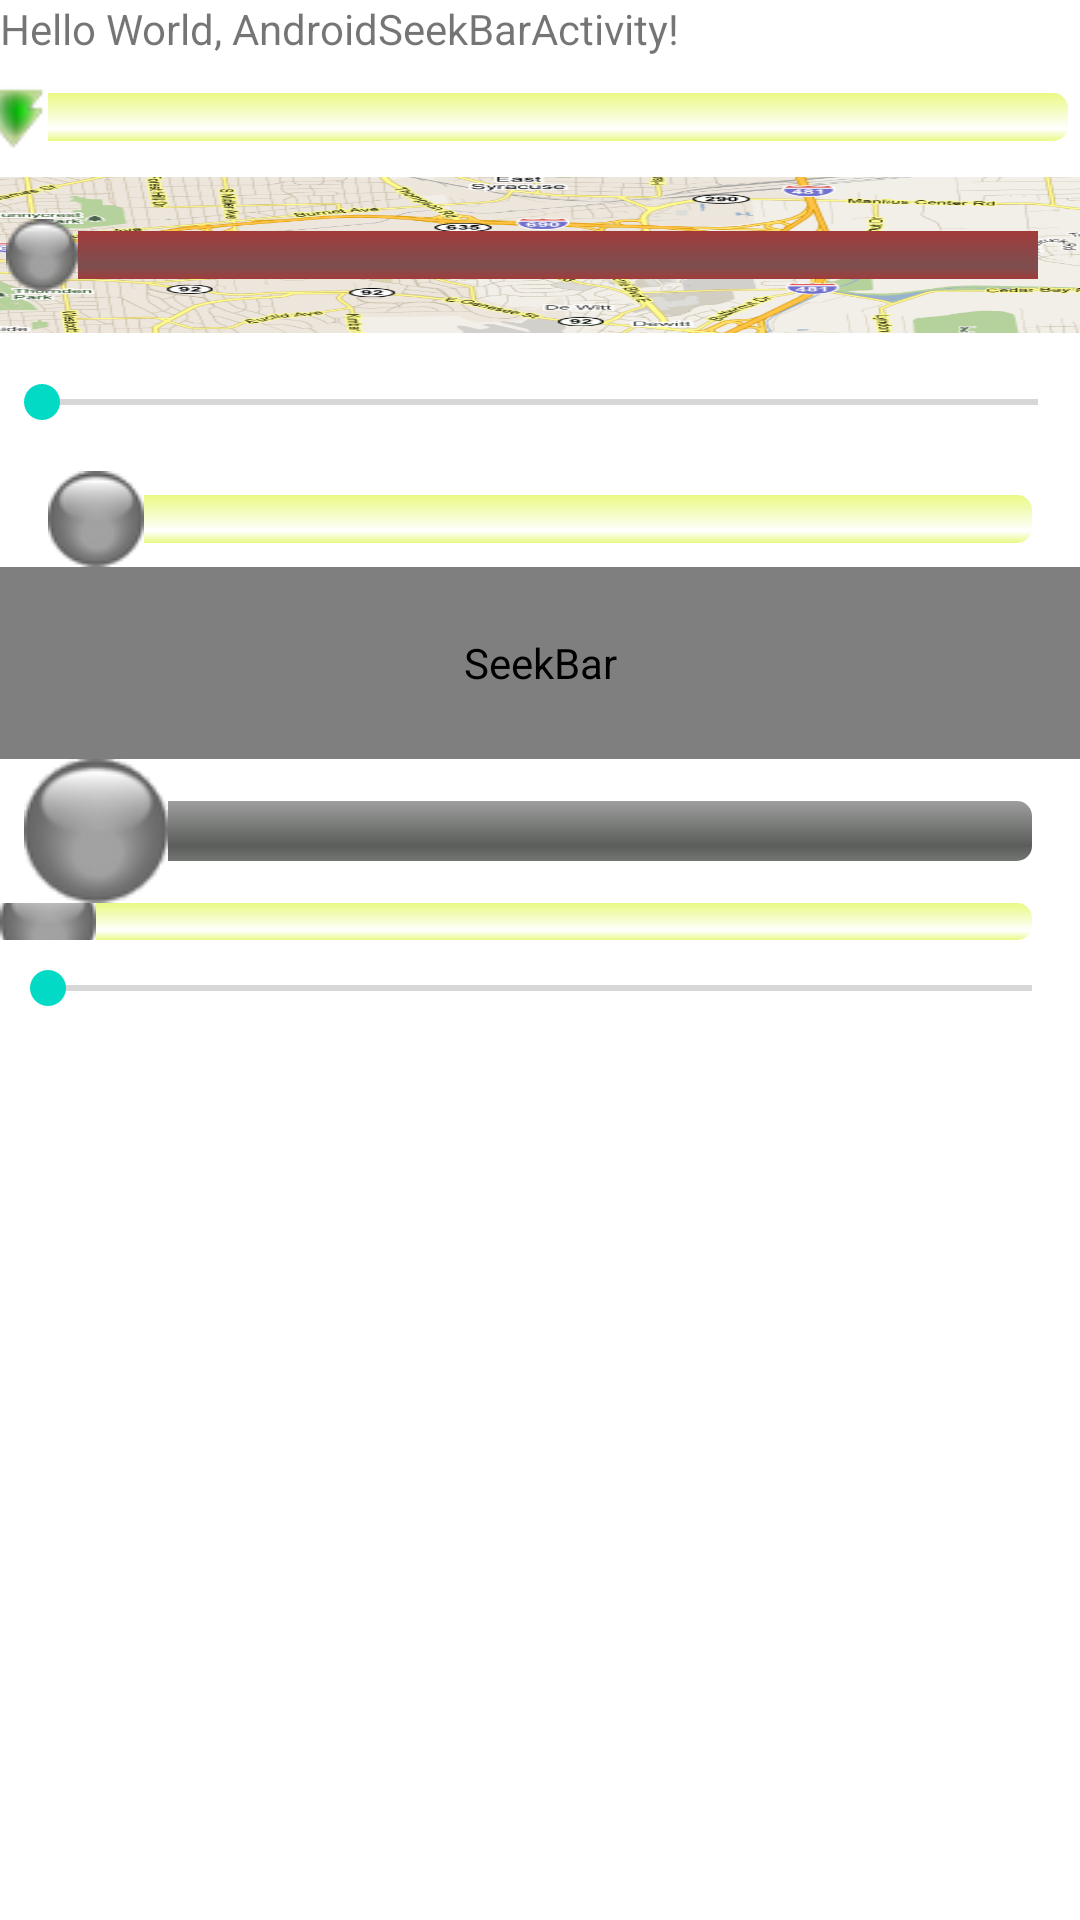

The Android layout XML behind this screen, and the referenced resources:
<!-- AndroidManifest.xml: fallback theme Theme.MaterialComponents.DayNight.NoActionBar -->
<!-- res/layout/main.xml -->
<?xml version="1.0" encoding="utf-8"?>
<LinearLayout xmlns:android="http://schemas.android.com/apk/res/android"
    android:orientation="vertical"
    android:layout_width="fill_parent"
    android:layout_height="fill_parent"
    >
<TextView  
	android:id="@+id/text"
    android:layout_width="fill_parent" 
    android:layout_height="wrap_content" 
    android:text="@string/hello"
    />
    
    	<SeekBar 
		android:id="@+id/seekbar7"
		android:padding="4dp"
		android:layout_height="40dp"
		android:thumb="@drawable/seek_thumb_down_arrow" 
		android:progressDrawable="@drawable/testseek"
		android:thumbOffset="12dp" 
		android:layout_width="fill_parent"/>    
    
    	<SeekBar 
		android:id="@+id/seekbar7"
		android:padding="14dp"
		android:layout_height="wrap_content" 
		android:thumb="@drawable/seek_thumb_24" 
		android:progressDrawable="@drawable/testseek2"
		android:background="@drawable/map" 
		android:layout_width="fill_parent"/>      
    
    
	<SeekBar
	    android:id="@+id/seekbar_default"
	    android:layout_width="fill_parent"
	    android:layout_height="wrap_content"
	    android:padding="14dp"
    />	
    
	<SeekBar
	    android:id="@+id/seekbar_thumb_32"
		android:layout_width="fill_parent"
        android:layout_height="wrap_content"
	    android:thumb="@drawable/seek_thumb_32"
	    android:thumbOffset="0dp"
	    android:progressDrawable="@drawable/testseek"
    />    
    
	<SeekBar
	    android:id="@+id/seekbar4"
		android:layout_width="fill_parent"
        android:thumb="@drawable/seek_thumb_64"
	    android:progressDrawable="@drawable/testseek" 
	    android:layout_height="64dp"/>        
        
	<SeekBar
	    android:id="@+id/seekbar5"
	    android:layout_width="fill_parent"
	    android:layout_height="wrap_content"	    
	    style="@style/MyWidget.SeekBar"/>        

	<SeekBar
	    android:id="@+id/seekbar"
	    android:layout_width="fill_parent"
	    android:thumb="@drawable/seek_thumb_32"
	    android:progressDrawable="@drawable/testseek" android:layout_height="37px"/>
	
	


	<SeekBar
	    android:id="@+id/seekbar2"
	    android:layout_width="fill_parent"
	    android:layout_height="wrap_content"
	    android:minHeight="32dp"
    />       
					        
</LinearLayout>
<!-- resources referenced by this layout -->
<resources>
  <!-- drawable seek_thumb_24 (drawable) -->
  <selector xmlns:android="http://schemas.android.com/apk/res/android">
  
      <item android:state_pressed="true"
            android:state_window_focused="true"
            android:drawable="@drawable/green_ball_24" />
  
      <item android:state_focused="true"
            android:state_window_focused="true"
            android:drawable="@drawable/blue_ball_24" />
  
      <item android:state_selected="true"
            android:state_window_focused="true"
            android:drawable="@drawable/blue_ball_24" />
  
  	
      <item android:drawable="@drawable/grey_ball_24" />
  
  </selector>
  <!-- drawable seek_thumb_32 (drawable) -->
  <selector xmlns:android="http://schemas.android.com/apk/res/android">
  
      <item android:state_pressed="true"
            android:state_window_focused="true"
            android:drawable="@drawable/green_ball_32" />
  
      <item android:state_focused="true"
            android:state_window_focused="true"
            android:drawable="@drawable/blue_ball_32" />
  
      <item android:state_selected="true"
            android:state_window_focused="true"
            android:drawable="@drawable/blue_ball_32" />
  
  	
      <item android:drawable="@drawable/grey_ball_32" />
  
  </selector>
  <!-- drawable seek_thumb_64 (drawable) -->
  <selector xmlns:android="http://schemas.android.com/apk/res/android">
  
      <item android:state_pressed="true"
            android:state_window_focused="true"
            android:drawable="@drawable/green_ball_64" />
  
      <item android:state_focused="true"
            android:state_window_focused="true"
            android:drawable="@drawable/blue_ball_64" />
  
      <item android:state_selected="true"
            android:state_window_focused="true"
            android:drawable="@drawable/blue_ball_64" />
  
  	
      <item android:drawable="@drawable/grey_ball_64" />
  
  </selector>
  <!-- drawable seek_thumb_down_arrow (drawable) -->
  <selector xmlns:android="http://schemas.android.com/apk/res/android">
  
  	
      <item android:state_pressed="true"
            android:state_window_focused="true"
            android:drawable="@drawable/arrow_down_24" />
  
      <item android:state_focused="true"
            android:state_window_focused="true"
            android:drawable="@drawable/blue_ball_48" />
  
      <item android:state_selected="true"
            android:state_window_focused="true"
            android:drawable="@drawable/blue_ball_48" />
  
  	
      <item android:drawable="@drawable/arrow_down_inner_shadow_24" />
  
  </selector>
  <string name="hello">Hello World, AndroidSeekBarActivity!</string>
  <style name="MyWidget.SeekBar">
          <item name="android:indeterminateOnly">false</item>
          <item name="android:progressDrawable">@android:drawable/progress_horizontal</item>
          <item name="android:indeterminateDrawable">@android:drawable/progress_horizontal</item>
          <item name="android:minHeight">20dip</item>
          <item name="android:maxHeight">20dip</item>
          <item name="android:thumb">@drawable/seek_thumb</item>
          <item name="android:thumbOffset">8dip</item>
          <item name="android:focusable">true</item>
      </style>
  <!-- drawable seek_thumb (drawable) -->
  <selector xmlns:android="http://schemas.android.com/apk/res/android">
  
      <item android:state_pressed="true"
            android:state_window_focused="true"
            android:drawable="@drawable/green_ball_48" />
  
      <item android:state_focused="true"
            android:state_window_focused="true"
            android:drawable="@drawable/blue_ball_48" />
  
      <item android:state_selected="true"
            android:state_window_focused="true"
            android:drawable="@drawable/blue_ball_48" />
  
  	
      <item android:drawable="@drawable/grey_ball_48" />
  
  </selector>
</resources>
